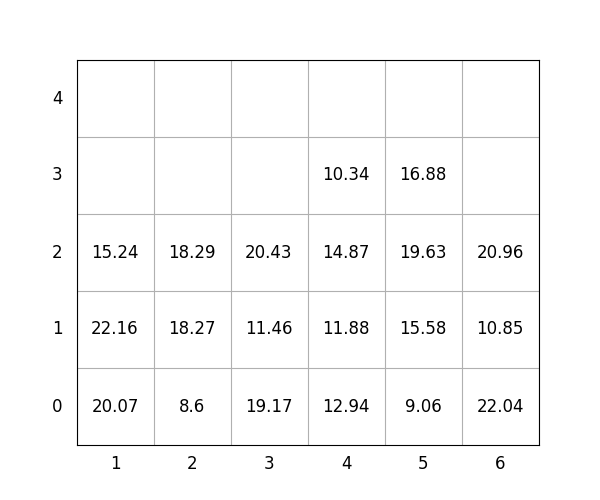

The data file committed next to this chart (first rows):
idx, loc_x, loc_y, loc_z, weight, group, score, seq, reloc, size(ft)
1, 4, 0, 0, 12.94, 0, 12.94, 0, 1.0, 20
2, 6, 0, 0, 22.04, 2, 222, 0, 0, 20
3, 3, 0, 0, 19.17, 1, 119.2, 0, 0, 20
4, 5, 0, 0, 9.06, 2, 209.1, 0, 0, 20
5, 4, 0, 1, 11.88, 0, 11.88, 0, 1.0, 20
6, 3, 0, 1, 11.46, 3, 311.5, 0, 0, 20
7, 1, 0, 0, 20.07, 0, 20.07, 0, 0, 20
8, 4, 0, 2, 14.87, 0, 14.87, 1, 1.0, 20
9, 1, 0, 1, 22.16, 1, 122.2, 2, 1.0, 20
10, 6, 0, 1, 10.85, 3, 310.9, 3, 0, 20
11, 6, 0, 2, 20.96, 3, 321, 4, 0, 20
12, 3, 0, 2, 20.43, 3, 320.4, 5, 0, 20
13, 1, 0, 2, 15.24, 1, 115.2, 6, 1.0, 20
14, 5, 0, 1, 15.58, 2, 215.6, 7, 0, 20
15, 5, 0, 2, 19.63, 2, 219.6, 8, 0, 20
16, 4, 0, 3, 10.34, 0, 10.34, 9, 1.0, 20
17, 2, 0, 0, 8.6, 0, 8.6, 10, 0, 20
18, 2, 0, 1, 18.27, 0, 18.27, 11, 0, 20
19, 5, 0, 3, 16.88, 3, 316.9, 12, 0, 20
20, 2, 0, 2, 18.29, 0, 18.29, 13, 0, 20
